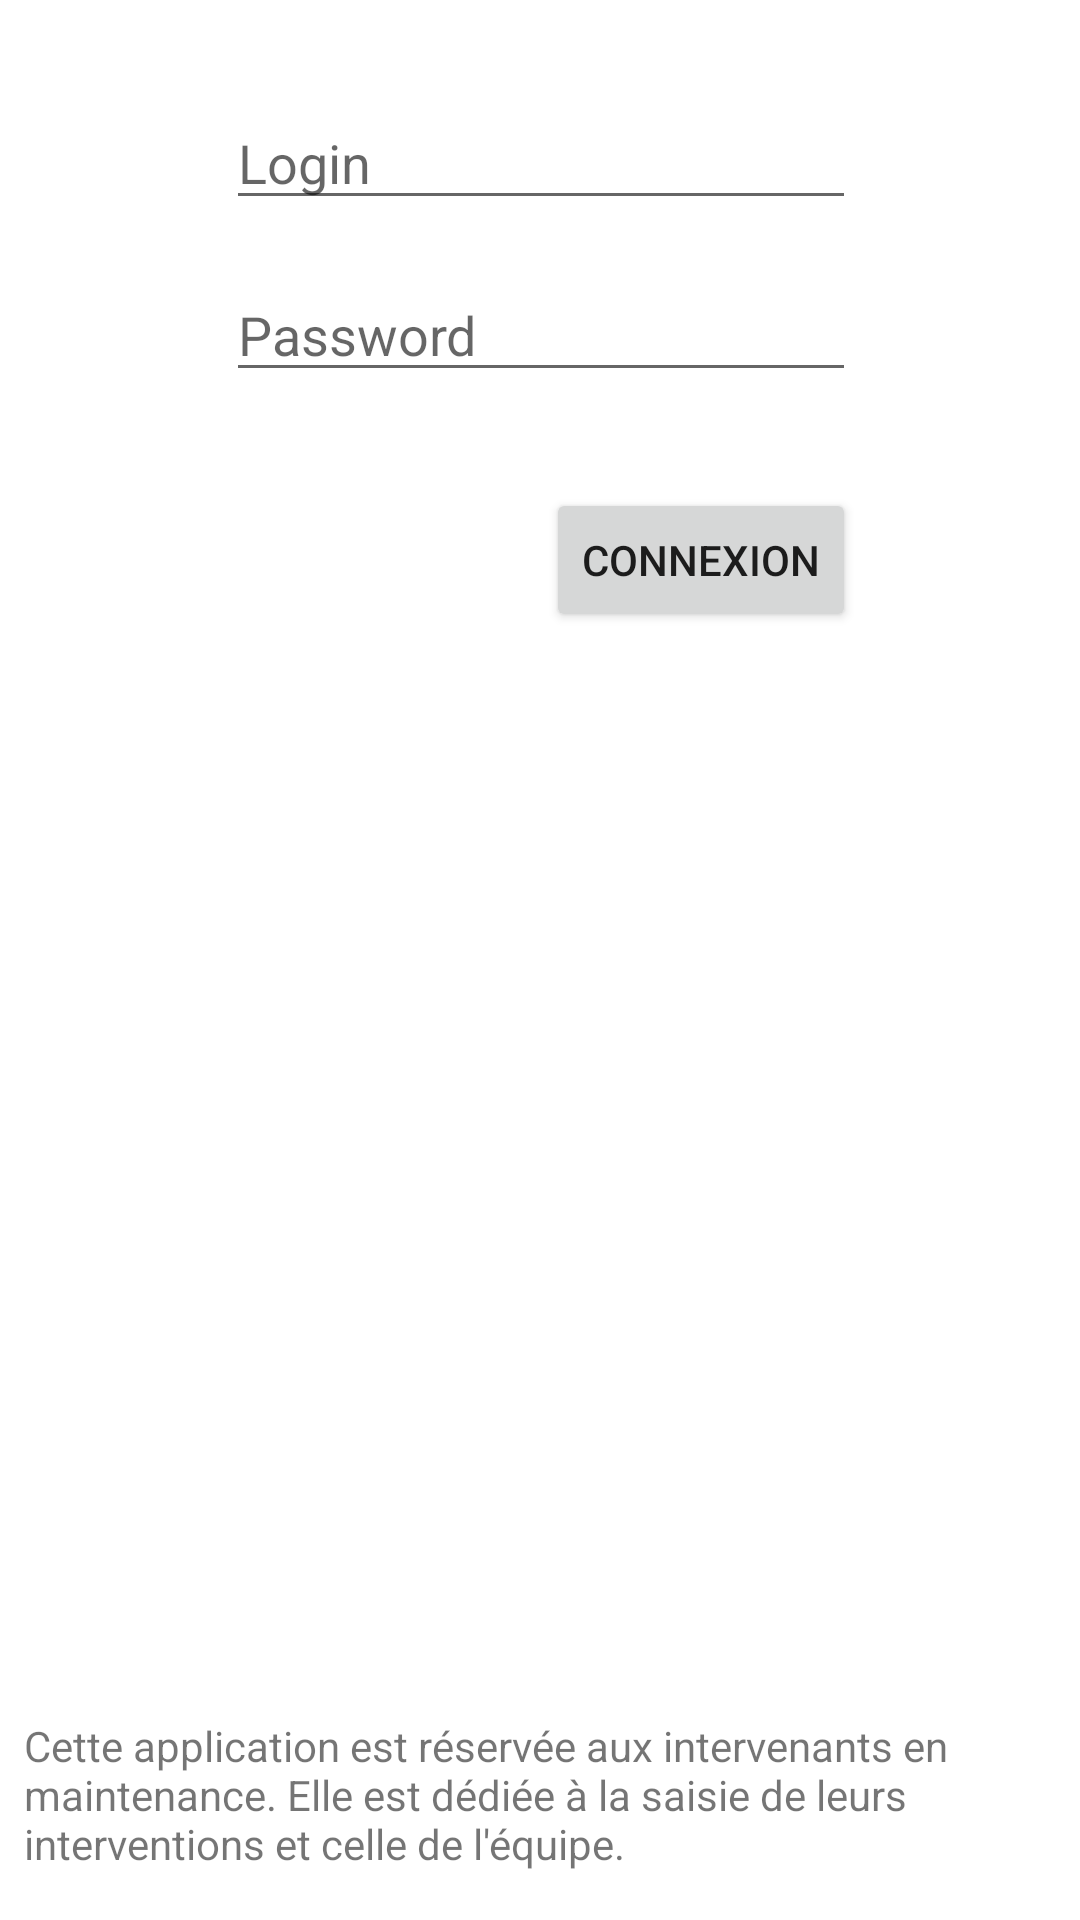

This screen was rendered from an Android layout file. Write that file and the resources it references.
<!-- AndroidManifest.xml: application theme Theme.Gmagro -->
<!-- res/layout/activity_main.xml -->
<?xml version="1.0" encoding="utf-8"?>
<androidx.constraintlayout.widget.ConstraintLayout xmlns:android="http://schemas.android.com/apk/res/android"
    xmlns:app="http://schemas.android.com/apk/res-auto"
    xmlns:tools="http://schemas.android.com/tools"
    android:layout_width="match_parent"
    android:layout_height="match_parent"
    tools:context=".ui.MainActivity">

    <Button
        android:id="@+id/mainBtnConnexion"
        android:layout_width="wrap_content"
        android:layout_height="wrap_content"
        android:layout_marginTop="32dp"
        android:text="Connexion"
        app:layout_constraintEnd_toEndOf="@+id/mainTxtPass"
        app:layout_constraintTop_toBottomOf="@+id/mainTxtPass" />

    <EditText
        android:id="@+id/mainTxtLogin"
        android:layout_width="wrap_content"
        android:layout_height="wrap_content"
        android:layout_marginTop="16dp"
        android:ems="10"
        android:hint="Login"
        android:inputType="textPersonName"
        app:layout_constraintEnd_toEndOf="parent"
        app:layout_constraintHorizontal_bias="0.502"
        app:layout_constraintStart_toStartOf="parent"
        app:layout_constraintTop_toBottomOf="@+id/imageView" />

    <EditText
        android:id="@+id/mainTxtPass"
        android:layout_width="wrap_content"
        android:layout_height="wrap_content"
        android:layout_marginTop="16dp"
        android:ems="10"
        android:hint="Password"
        android:inputType="textPassword"
        app:layout_constraintEnd_toEndOf="parent"
        app:layout_constraintHorizontal_bias="0.502"
        app:layout_constraintStart_toStartOf="parent"
        app:layout_constraintTop_toBottomOf="@+id/mainTxtLogin" />

    <ImageView
        android:id="@+id/imageView"
        android:layout_width="wrap_content"
        android:layout_height="wrap_content"
        android:layout_marginTop="16dp"
        app:layout_constraintEnd_toEndOf="parent"
        app:layout_constraintHorizontal_bias="0.498"
        app:layout_constraintStart_toStartOf="parent"
        app:layout_constraintTop_toTopOf="parent"
        app:srcCompat="@mipmap/ic_launcher" />

    <TextView
        android:id="@+id/textView"
        android:layout_width="0dp"
        android:layout_height="wrap_content"
        android:layout_marginStart="8dp"
        android:layout_marginEnd="8dp"
        android:layout_marginBottom="16dp"
        android:text="Cette application est réservée aux intervenants en maintenance. Elle est dédiée à la saisie de leurs interventions et celle de l'équipe."
        app:layout_constraintBottom_toBottomOf="parent"
        app:layout_constraintEnd_toEndOf="parent"
        app:layout_constraintHorizontal_bias="0.0"
        app:layout_constraintStart_toStartOf="parent" />

</androidx.constraintlayout.widget.ConstraintLayout>
<!-- resources referenced by this layout -->
<resources>
  <style name="Theme.Gmagro" parent="Theme.MaterialComponents.DayNight.DarkActionBar">
          
          <item name="colorPrimary">@color/purple_500</item>
          <item name="colorPrimaryVariant">@color/purple_700</item>
          <item name="colorOnPrimary">@color/white</item>
          
          <item name="colorSecondary">@color/teal_200</item>
          <item name="colorSecondaryVariant">@color/teal_700</item>
          <item name="colorOnSecondary">@color/black</item>
          
          <item name="android:statusBarColor">?attr/colorPrimaryVariant</item>
          
      </style>
  <!-- not gathered from this repository: default colours our renderer supplied (Android Studio template values) -->
  <color name="purple_500">#FF6200EE</color>
  <color name="purple_700">#FF3700B3</color>
  <color name="teal_200">#FF03DAC5</color>
  <color name="teal_700">#FF018786</color>
  <color name="black">#FF000000</color>
  <color name="white">#FFFFFFFF</color>
</resources>
